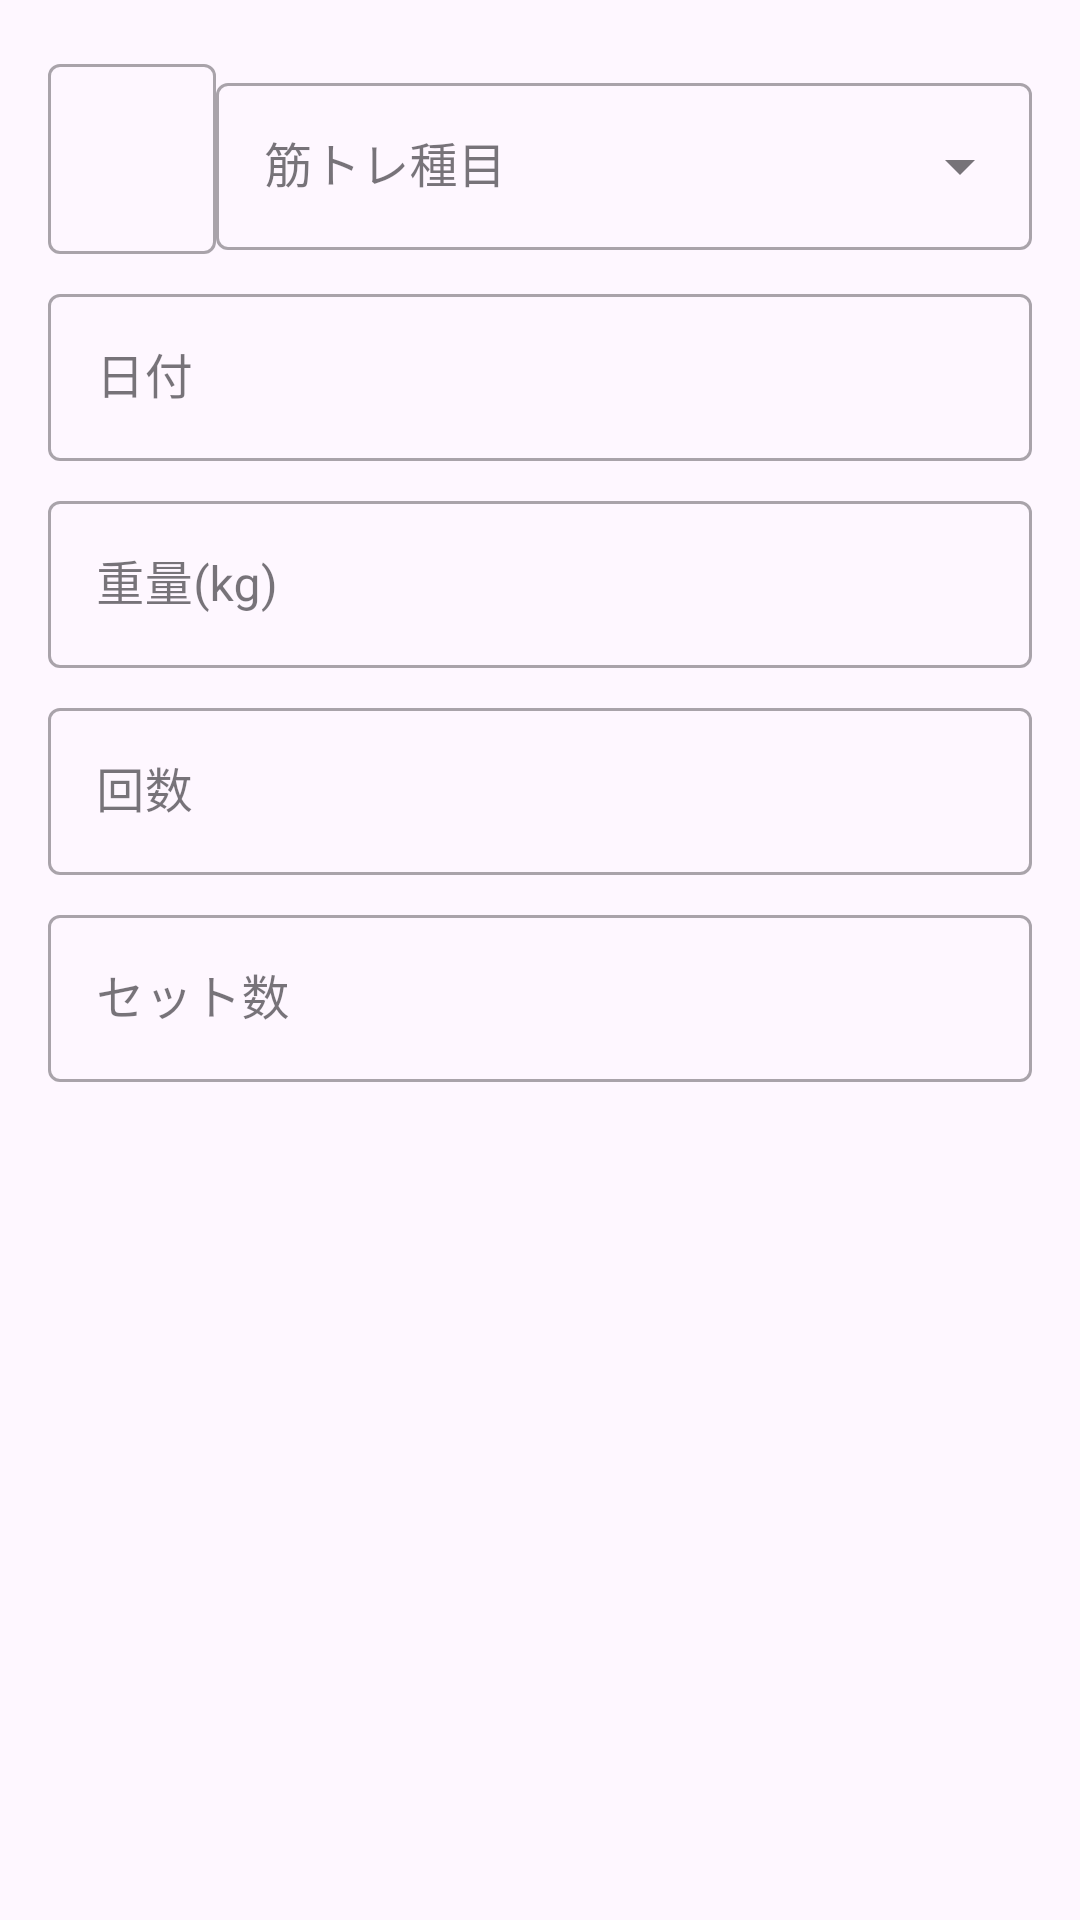

Android layout source for this screen:
<!-- AndroidManifest.xml: application theme Theme.TraningRecordApp -->
<!-- res/layout/dialog_edit_record.xml -->
<?xml version="1.0" encoding="utf-8"?>
<LinearLayout xmlns:android="http://schemas.android.com/apk/res/android"
    android:layout_width="match_parent"
    android:layout_height="wrap_content"
    android:orientation="vertical"
    android:padding="16dp">

    <LinearLayout
        android:layout_width="match_parent"
        android:layout_height="wrap_content"
        android:orientation="horizontal">

        <com.google.android.material.textfield.TextInputLayout
            android:id="@+id/editEmojiInputLayout"
            style="@style/Widget.MaterialComponents.TextInputLayout.OutlinedBox"
            android:layout_width="56dp"
            android:layout_height="wrap_content"
            android:hint="絵文字">

            <com.google.android.material.textfield.TextInputEditText
                android:id="@+id/editEmojiInput"
                android:layout_width="match_parent"
                android:layout_height="wrap_content"
                android:maxLength="1"
                android:inputType="text"
                android:gravity="center"
                android:textSize="22sp" />
        </com.google.android.material.textfield.TextInputLayout>

        <com.google.android.material.textfield.TextInputLayout
            android:id="@+id/editExerciseInputLayout"
            style="@style/Widget.MaterialComponents.TextInputLayout.OutlinedBox.ExposedDropdownMenu"
            android:layout_width="match_parent"
            android:layout_height="wrap_content"
            android:hint="筋トレ種目">

            <AutoCompleteTextView
                android:id="@+id/editExerciseInput"
                android:layout_width="match_parent"
                android:layout_height="wrap_content"
                android:inputType="text"
                android:imeOptions="actionDone" />
        </com.google.android.material.textfield.TextInputLayout>
    </LinearLayout>

    <com.google.android.material.textfield.TextInputLayout
        android:id="@+id/editDateInputLayout"
        style="@style/Widget.MaterialComponents.TextInputLayout.OutlinedBox"
        android:layout_width="match_parent"
        android:layout_height="wrap_content"
        android:layout_marginTop="8dp"
        android:hint="日付">

        <com.google.android.material.textfield.TextInputEditText
            android:id="@+id/editDateInput"
            android:layout_width="match_parent"
            android:layout_height="wrap_content"
            android:focusable="false"
            android:clickable="true"
            android:inputType="none" />
    </com.google.android.material.textfield.TextInputLayout>

    <com.google.android.material.textfield.TextInputLayout
        android:id="@+id/editWeightInputLayout"
        style="@style/Widget.MaterialComponents.TextInputLayout.OutlinedBox"
        android:layout_width="match_parent"
        android:layout_height="wrap_content"
        android:layout_marginTop="8dp"
        android:hint="重量(kg)">

        <com.google.android.material.textfield.TextInputEditText
            android:id="@+id/editWeightInput"
            android:layout_width="match_parent"
            android:layout_height="wrap_content"
            android:inputType="numberDecimal" />
    </com.google.android.material.textfield.TextInputLayout>

    <com.google.android.material.textfield.TextInputLayout
        android:id="@+id/editRepsInputLayout"
        style="@style/Widget.MaterialComponents.TextInputLayout.OutlinedBox"
        android:layout_width="match_parent"
        android:layout_height="wrap_content"
        android:layout_marginTop="8dp"
        android:hint="回数">

        <com.google.android.material.textfield.TextInputEditText
            android:id="@+id/editRepsInput"
            android:layout_width="match_parent"
            android:layout_height="wrap_content"
            android:inputType="number" />
    </com.google.android.material.textfield.TextInputLayout>

    <com.google.android.material.textfield.TextInputLayout
        android:id="@+id/editSetsInputLayout"
        style="@style/Widget.MaterialComponents.TextInputLayout.OutlinedBox"
        android:layout_width="match_parent"
        android:layout_height="wrap_content"
        android:layout_marginTop="8dp"
        android:hint="セット数">

        <com.google.android.material.textfield.TextInputEditText
            android:id="@+id/editSetsInput"
            android:layout_width="match_parent"
            android:layout_height="wrap_content"
            android:inputType="number" />
    </com.google.android.material.textfield.TextInputLayout>

</LinearLayout>
<!-- resources referenced by this layout -->
<resources>
  <style name="Theme.TraningRecordApp" parent="Base.Theme.TraningRecordApp" />
  <style name="Base.Theme.TraningRecordApp" parent="Theme.Material3.DayNight.NoActionBar">
          
          
      </style>
</resources>
